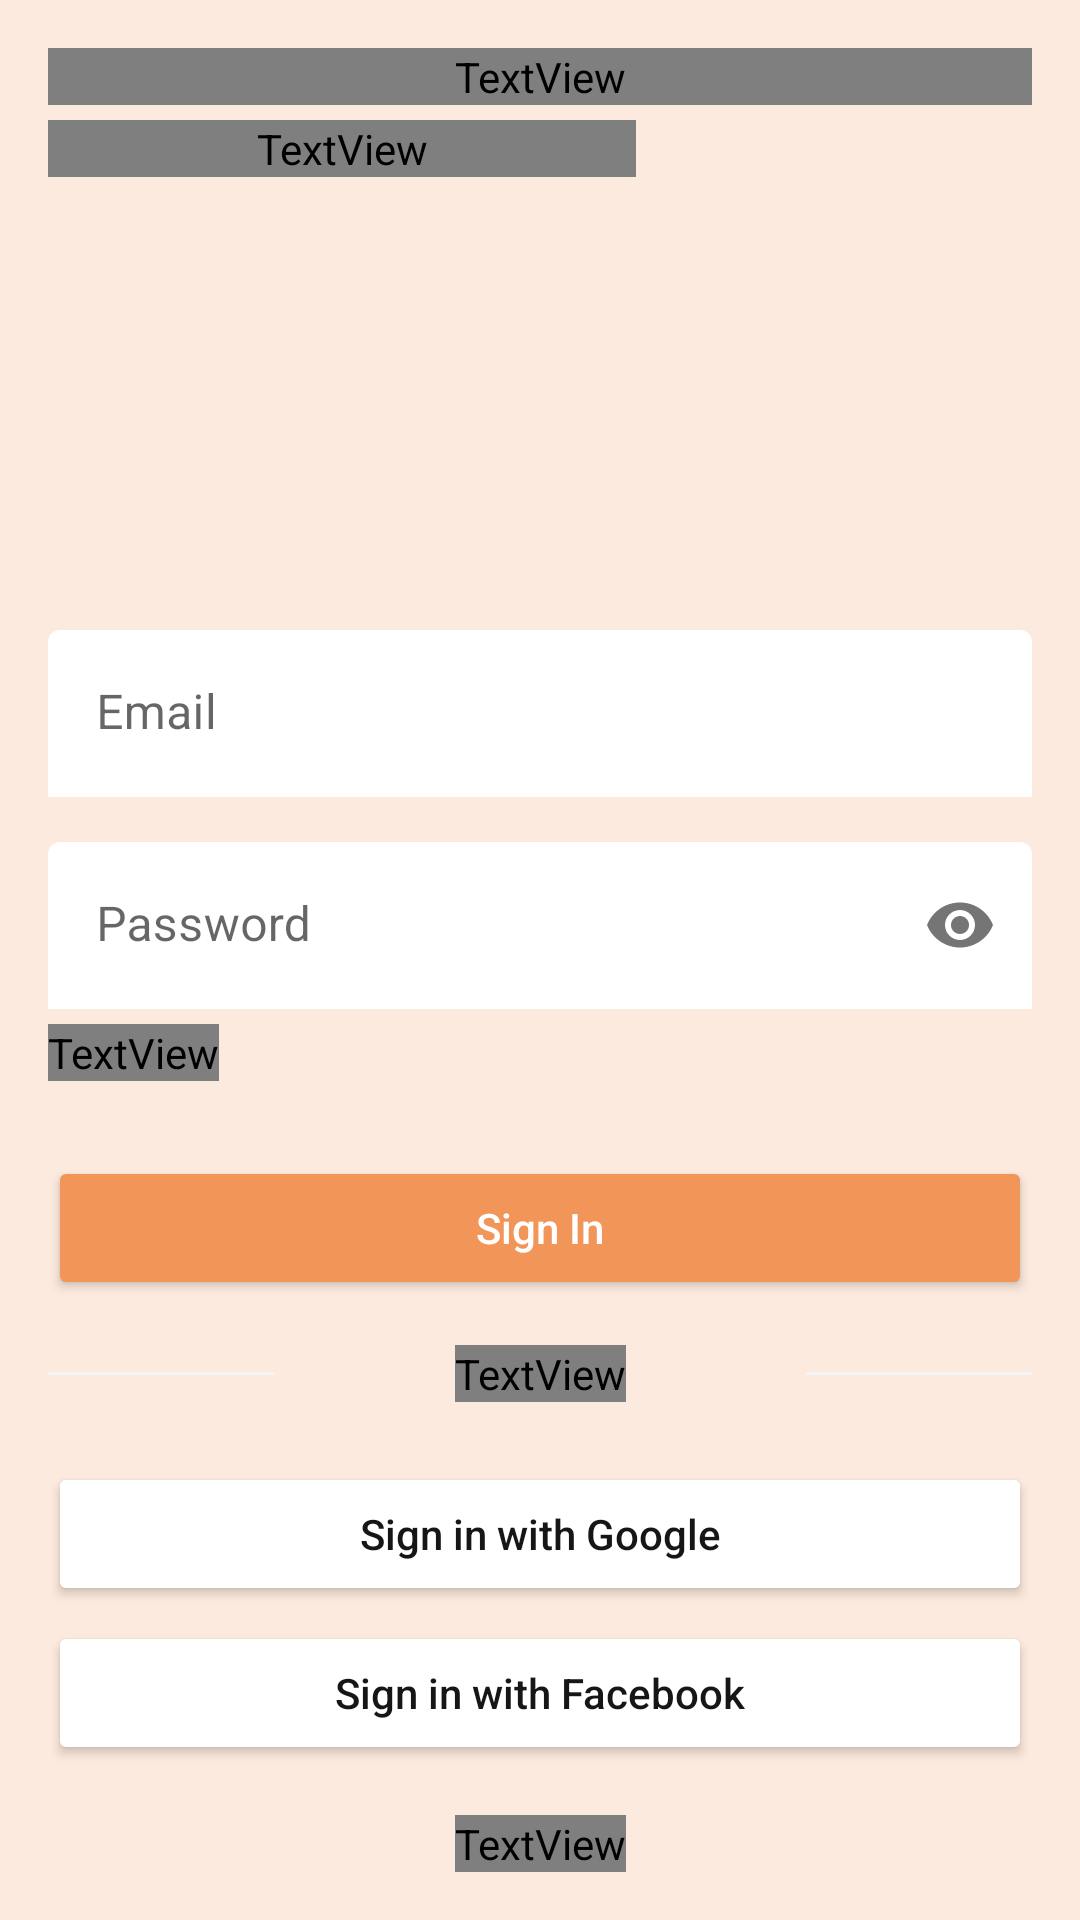

Write the Android layout XML for this screen, with the resource values it uses.
<!-- AndroidManifest.xml: application theme Theme.Soppo -->
<!-- res/layout/activity_sign_in.xml -->
<?xml version="1.0" encoding="utf-8"?>
<androidx.constraintlayout.widget.ConstraintLayout xmlns:android="http://schemas.android.com/apk/res/android"
    xmlns:app="http://schemas.android.com/apk/res-auto"
    xmlns:tools="http://schemas.android.com/tools"
    android:layout_width="match_parent"
    android:layout_height="match_parent"
    android:background="#33F29559"
    android:padding="16dp"
    tools:context=".view.auth.signIn.SignInActivity">

    <TextView
        android:id="@+id/textView"
        style="@style/text24BoldBlack"
        android:layout_width="match_parent"
        android:layout_height="wrap_content"
        android:fontFamily="@font/roboto"
        android:text="@string/sign_in"
        app:layout_constraintEnd_toEndOf="parent"
        app:layout_constraintStart_toStartOf="parent"
        app:layout_constraintTop_toTopOf="parent" />

    <TextView
        android:id="@+id/textView3"
        style="@style/text14RegularBlack"
        android:layout_width="0dp"
        android:layout_height="wrap_content"
        android:layout_marginTop="5dp"
        android:text="@string/welcome_back_let_s_find_you_a_match"
        app:layout_constraintEnd_toStartOf="@+id/guideline2"
        app:layout_constraintStart_toStartOf="parent"
        app:layout_constraintTop_toBottomOf="@+id/textView" />

    <com.google.android.material.textfield.TextInputLayout
        android:id="@+id/textInputLayout"
        style="@style/Widget.MaterialComponents.TextInputLayout.FilledBox"
        android:layout_width="match_parent"
        android:layout_height="wrap_content"
        android:layout_marginTop="20dp"
        android:hint="@string/email"
        app:boxBackgroundColor="@color/white"
        app:boxStrokeWidth="0dp"
        app:layout_constraintEnd_toEndOf="parent"
        app:layout_constraintHorizontal_bias="0.5"
        app:layout_constraintStart_toStartOf="parent"
        app:layout_constraintTop_toTopOf="@+id/guideline3">

        <com.google.android.material.textfield.TextInputEditText
            android:id="@+id/et_email"
            android:layout_width="match_parent"
            android:layout_height="wrap_content"
            android:inputType="textEmailAddress" />
    </com.google.android.material.textfield.TextInputLayout>

    <com.google.android.material.textfield.TextInputLayout
        android:id="@+id/textInputLayout2"
        android:layout_width="match_parent"
        android:layout_height="wrap_content"
        android:layout_marginTop="15dp"
        android:hint="@string/password"
        app:boxBackgroundColor="@color/white"
        app:boxStrokeWidth="0dp"
        app:layout_constraintEnd_toEndOf="parent"
        app:layout_constraintHorizontal_bias="0.5"
        app:layout_constraintStart_toStartOf="parent"
        app:layout_constraintTop_toBottomOf="@+id/textInputLayout"
        app:passwordToggleEnabled="true">

        <com.google.android.material.textfield.TextInputEditText
            android:id="@+id/et_password"
            android:layout_width="match_parent"
            android:layout_height="wrap_content"
            android:inputType="textPassword" />
    </com.google.android.material.textfield.TextInputLayout>

    <TextView
        android:id="@+id/tv_forgot_password"
        style="@style/text12RegularOrange"
        android:layout_width="wrap_content"
        android:layout_height="wrap_content"
        android:layout_marginTop="5dp"
        android:text="@string/forgot_your_password"
        app:layout_constraintStart_toStartOf="parent"
        app:layout_constraintTop_toBottomOf="@+id/textInputLayout2" />

    <Button
        android:id="@+id/btn_sign_in"
        android:layout_width="match_parent"
        android:layout_height="wrap_content"
        android:layout_marginTop="25dp"
        android:backgroundTint="@color/orange"
        android:text="@string/sign_in"
        android:textAllCaps="false"

        android:textColor="@color/white"
        app:layout_constraintEnd_toEndOf="parent"
        app:layout_constraintHorizontal_bias="0.5"
        app:layout_constraintStart_toStartOf="parent"
        app:layout_constraintTop_toBottomOf="@+id/tv_forgot_password" />

    <ProgressBar
        android:id="@+id/pb_sign_in"
        android:layout_width="wrap_content"
        android:layout_height="wrap_content"
        android:layout_marginTop="25dp"
        android:visibility="invisible"
        app:layout_constraintEnd_toEndOf="parent"
        app:layout_constraintHorizontal_bias="0.5"
        app:layout_constraintStart_toStartOf="parent"
        app:layout_constraintTop_toBottomOf="@+id/tv_forgot_password" />

    <View
        android:id="@+id/view"
        android:layout_width="0dp"
        android:layout_height="1dp"
        android:layout_marginEnd="60dp"
        android:background="@color/gray"
        app:layout_constraintBottom_toBottomOf="@+id/textView4"
        app:layout_constraintEnd_toStartOf="@+id/textView4"
        app:layout_constraintStart_toStartOf="parent"
        app:layout_constraintTop_toTopOf="@+id/textView4" />

    <TextView
        android:id="@+id/textView4"
        style="@style/text14RegularGray"
        android:layout_width="wrap_content"
        android:layout_height="wrap_content"
        android:layout_marginTop="15dp"
        android:text="@string/or"
        app:layout_constraintEnd_toEndOf="parent"
        app:layout_constraintHorizontal_bias="0.5"
        app:layout_constraintStart_toStartOf="parent"
        app:layout_constraintTop_toBottomOf="@+id/btn_sign_in" />

    <View
        android:layout_width="0dp"
        android:layout_height="1dp"
        android:layout_marginStart="60dp"
        android:background="@color/gray"
        app:layout_constraintBottom_toBottomOf="@+id/textView4"
        app:layout_constraintEnd_toEndOf="parent"
        app:layout_constraintStart_toEndOf="@+id/textView4"
        app:layout_constraintTop_toTopOf="@+id/textView4" />

    <Button
        android:id="@+id/btn_google"
        android:layout_width="match_parent"
        android:layout_height="wrap_content"
        android:layout_marginTop="20dp"
        android:backgroundTint="@color/white"
        android:text="@string/sign_in_with_google"
        android:textAllCaps="false"
        android:textColor="@color/black"
        app:icon="@drawable/ic_google"
        app:iconTint="@null"
        app:layout_constraintEnd_toEndOf="parent"
        app:layout_constraintHorizontal_bias="0.5"
        app:layout_constraintStart_toStartOf="parent"
        app:layout_constraintTop_toBottomOf="@+id/textView4" />

    <Button
        android:layout_width="match_parent"
        android:layout_height="wrap_content"
        android:layout_marginTop="5dp"
        android:backgroundTint="@color/white"
        android:text="@string/sign_in_with_facebook"
        android:textAllCaps="false"
        android:textColor="@color/black"
        app:icon="@drawable/ic_facebook"
        app:iconTint="@null"
        app:layout_constraintEnd_toEndOf="parent"
        app:layout_constraintHorizontal_bias="0.5"
        app:layout_constraintStart_toStartOf="parent"
        app:layout_constraintTop_toBottomOf="@+id/btn_google" />

    <TextView
        android:id="@+id/tv_sign_up"
        style="@style/text14RegularOrange"
        android:layout_width="wrap_content"
        android:layout_height="wrap_content"
        android:text="@string/don_t_have_an_account_sign_up"
        app:layout_constraintBottom_toBottomOf="parent"
        app:layout_constraintEnd_toEndOf="parent"
        app:layout_constraintHorizontal_bias="0.5"
        app:layout_constraintStart_toStartOf="parent" />


    <androidx.constraintlayout.widget.Guideline
        android:id="@+id/guideline2"
        android:layout_width="wrap_content"
        android:layout_height="wrap_content"
        android:orientation="vertical"
        app:layout_constraintGuide_begin="196dp" />

    <androidx.constraintlayout.widget.Guideline
        android:id="@+id/guideline3"
        android:layout_width="wrap_content"
        android:layout_height="wrap_content"
        android:orientation="horizontal"
        app:layout_constraintGuide_begin="174dp" />

    <androidx.constraintlayout.widget.Guideline
        android:id="@+id/guideline4"
        android:layout_width="wrap_content"
        android:layout_height="wrap_content"
        android:orientation="vertical"
        app:layout_constraintGuide_begin="70dp" />

    <androidx.constraintlayout.widget.Guideline
        android:id="@+id/guideline5"
        android:layout_width="wrap_content"
        android:layout_height="wrap_content"
        android:orientation="vertical"
        app:layout_constraintGuide_end="70dp" />


</androidx.constraintlayout.widget.ConstraintLayout>
<!-- resources referenced by this layout -->
<resources>
  <color name="black">#161616</color>
  <color name="gray">#f4f4f4</color>
  <color name="orange">#F29559</color>
  <color name="white">#FFFFFFFF</color>
  <string name="don_t_have_an_account_sign_up">Don\'t have an account? <b>Sign Up</b></string>
  <string name="email">Email</string>
  <string name="forgot_your_password">Forgot your password?</string>
  <string name="or">Or</string>
  <string name="password">Password</string>
  <string name="sign_in">Sign In</string>
  <string name="sign_in_with_facebook">Sign in with Facebook</string>
  <string name="sign_in_with_google">Sign in with Google</string>
  <string name="welcome_back_let_s_find_you_a_match">Welcome Back, Let\'s Find You a Match</string>
  <style name="text12RegularOrange">
          <item name="android:textSize">12sp</item>
          <item name="android:fontFamily">@font/muli</item>
          <item name="android:textColor">@color/orange</item>
          <item name="android:textStyle">normal</item>
      </style>
  <style name="text14RegularBlack">
          <item name="android:textSize">14sp</item>
          <item name="android:fontFamily">@font/muli</item>
          <item name="android:textColor">@color/black</item>
          <item name="android:textStyle">normal</item>
      </style>
  <style name="text14RegularGray">
          <item name="android:textSize">14sp</item>
          <item name="android:fontFamily">@font/muli</item>
          <item name="android:textColor">@color/gray</item>
          <item name="android:textStyle">normal</item>
      </style>
  <style name="text14RegularOrange">
          <item name="android:textSize">14sp</item>
          <item name="android:fontFamily">@font/muli</item>
          <item name="android:textColor">@color/orange</item>
          <item name="android:textStyle">normal</item>
      </style>
  <style name="text24BoldBlack">
          <item name="android:textSize">24sp</item>
          <item name="android:fontFamily">@font/muli</item>
          <item name="android:textColor">@color/black</item>
          <item name="android:textStyle">bold</item>
      </style>
  <style name="Theme.Soppo" parent="Theme.MaterialComponents.DayNight.NoActionBar">
          
          <item name="colorPrimary">@color/orange</item>
          <item name="colorPrimaryVariant">@color/cream</item>
          <item name="colorOnPrimary">@color/white</item>
          
          <item name="colorSecondary">@color/orange</item>
          <item name="colorSecondaryVariant">@color/cream</item>
          <item name="colorOnSecondary">@color/white</item>
          
          <item name="android:statusBarColor" tools:targetApi="l">?attr/colorPrimary</item>
          
      </style>
  <color name="cream">#F2D492</color>
</resources>
